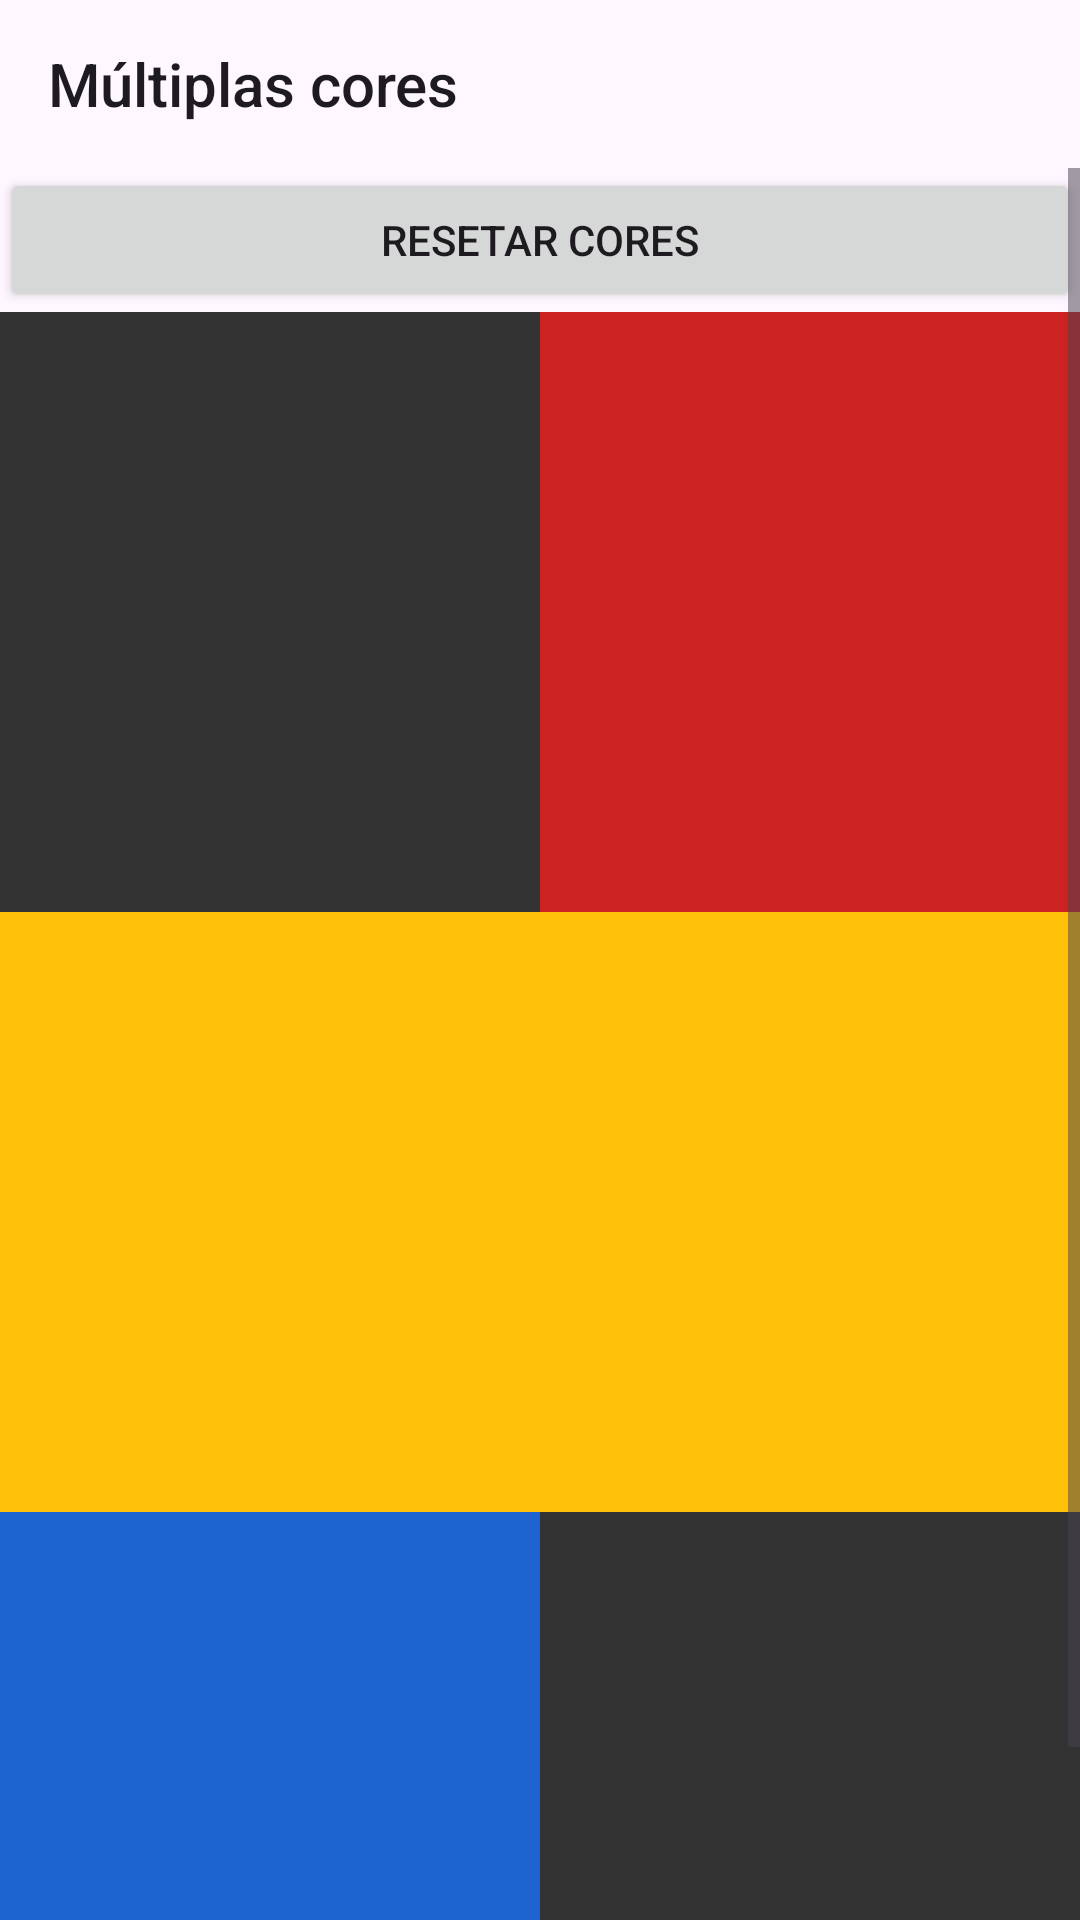

Layout XML and referenced resources for this Android screen:
<!-- AndroidManifest.xml: application theme Theme.MyApplication -->
<!-- res/layout/activity_cores.xml -->
<?xml version="1.0" encoding="utf-8"?>
<LinearLayout
        xmlns:android="http://schemas.android.com/apk/res/android"
        xmlns:tools="http://schemas.android.com/tools"
        xmlns:app="http://schemas.android.com/apk/res-auto"
        android:layout_width="match_parent"
        android:layout_height="match_parent"
        tools:context=".CoresActivity"
        android:orientation="vertical">
    <Toolbar android:layout_width="match_parent"
             android:layout_height="wrap_content"
             android:title="@string/title_cores"/>
    <ScrollView android:layout_width="match_parent" android:layout_height="wrap_content">
        <LinearLayout android:layout_width="match_parent"
                      android:layout_height="wrap_content"
                      android:orientation="vertical">
            <Button android:layout_width="match_parent"
                    android:layout_height="wrap_content"
                    android:id="@+id/resetColorsButton"
                    android:text="@string/resetar_cores"/>

            <LinearLayout android:layout_width="match_parent"
                          android:layout_height="200dp"
                          android:orientation="horizontal"
                          android:weightSum="1"
                          android:baselineAligned="false">
                <LinearLayout android:layout_width="match_parent"
                              android:layout_height="match_parent"
                              android:layout_weight="0.5"
                              android:id="@+id/linearLayout1"
                              android:background="@color/black"/>
                <LinearLayout android:layout_width="match_parent"
                              android:layout_height="match_parent"
                              android:id="@+id/linearLayout2"
                              android:layout_weight="0.5"
                              android:background="@color/red"/>
            </LinearLayout>
            <LinearLayout android:layout_width="match_parent"
                          android:layout_height="200dp"
                          android:id="@+id/linearLayout3"
                          android:orientation="horizontal"
                          android:background="@color/yellow">

            </LinearLayout>
            <LinearLayout android:layout_width="match_parent"
                          android:layout_height="200dp"
                          android:orientation="horizontal"
                          android:weightSum="1"
                          android:baselineAligned="false">
                <LinearLayout android:layout_width="match_parent"
                              android:layout_height="match_parent"
                              android:layout_weight="0.5"
                              android:id="@+id/linearLayout4"
                              android:background="@color/blue"/>
                <LinearLayout android:layout_width="match_parent"
                              android:layout_height="match_parent"
                              android:layout_weight="0.5"
                              android:id="@+id/linearLayout5"
                              android:background="@color/black"/>
            </LinearLayout>
        </LinearLayout>
    </ScrollView>
</LinearLayout>
<!-- resources referenced by this layout -->
<resources>
  <color name="black">#323232</color>
  <color name="blue">#1C63CF</color>
  <color name="red">#CD2222</color>
  <color name="yellow">#FFC107</color>
  <string name="resetar_cores">Resetar cores</string>
  <string name="title_cores">Múltiplas cores</string>
  <style name="Theme.MyApplication" parent="Base.Theme.MyApplication">
          <item name="colorPrimary">@color/yellow</item>
      </style>
  <style name="Base.Theme.MyApplication" parent="Theme.Material3.DayNight.NoActionBar">
          
      </style>
</resources>
